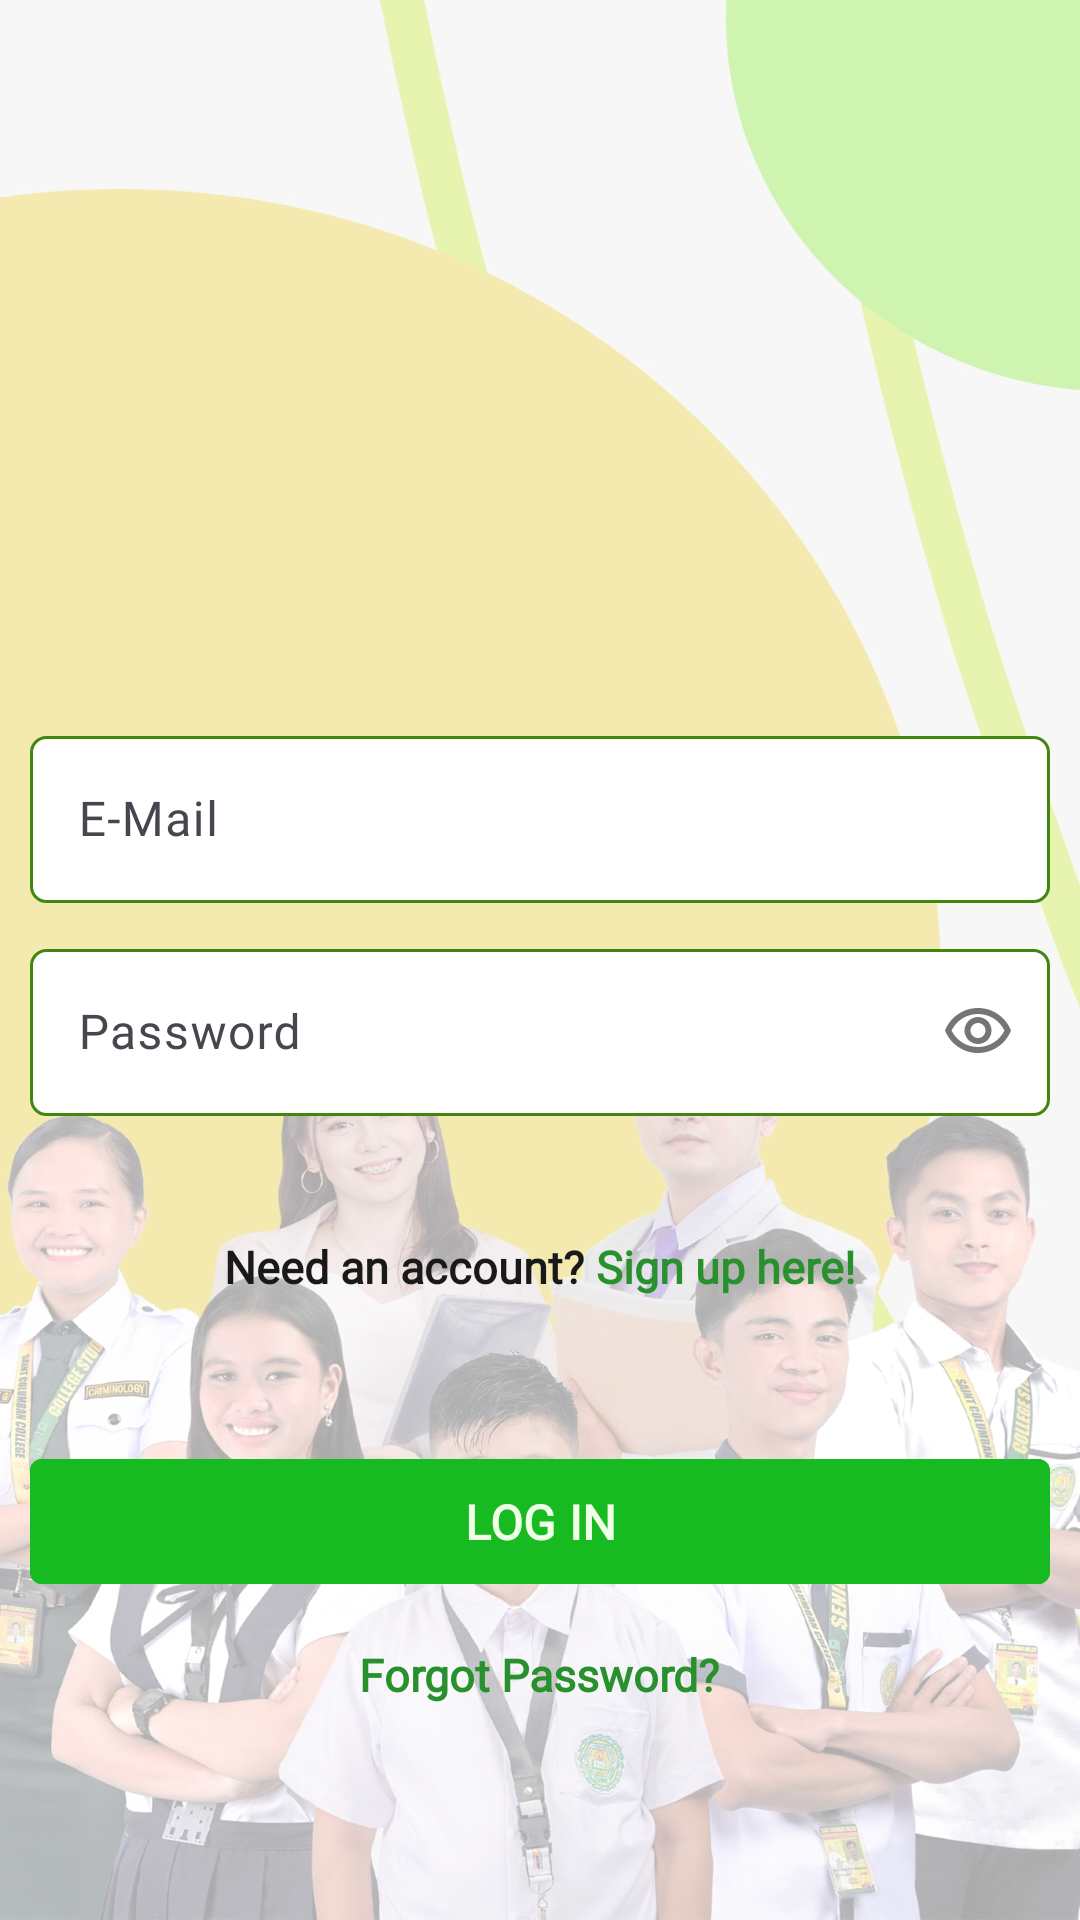

Reconstruct the res/layout file that produces this screen, plus the resources it refers to.
<!-- AndroidManifest.xml: application theme Theme.AttendanceMonitoring -->
<!-- res/layout/activity_login.xml -->
<?xml version="1.0" encoding="utf-8"?>
<ScrollView xmlns:android="http://schemas.android.com/apk/res/android"
    xmlns:app="http://schemas.android.com/apk/res-auto"
    xmlns:tools="http://schemas.android.com/tools"
    android:layout_width="match_parent"
    android:layout_height="match_parent"
    android:background="@drawable/scc_people_bitmap_1"
    android:id="@+id/studentDashboard"
    tools:context=".LoginActivity">

    <LinearLayout
        android:id="@+id/relative1"
        android:layout_width="match_parent"
        android:orientation="vertical"
        android:gravity="center_horizontal"
        android:layout_height="match_parent">

        <ImageView
            android:id="@+id/bgImage"
            android:layout_width="200dp"
            android:layout_height="200dp"
            android:layout_centerHorizontal="true"
            android:layout_marginTop="30dp"
            android:contentDescription="LOGO"
            android:src="@drawable/newlogoscc" />

        <com.google.android.material.textfield.TextInputLayout
            android:id="@+id/txtLayout1"
            android:layout_width="match_parent"
            android:layout_height="wrap_content"
            android:layout_below="@id/bgImage"
            android:layout_marginStart="10dp"
            android:layout_marginTop="10dp"
            android:layout_marginEnd="10dp"
            android:layout_marginBottom="10dp"
            android:hint="@string/e_mail"
            app:boxBackgroundColor="@color/white">

            <com.google.android.material.textfield.TextInputEditText
                android:id="@+id/txtEmailLogin"
                android:layout_width="match_parent"
                android:layout_height="wrap_content"
                android:background="@drawable/rounded_textbox"
                android:fontFamily="@font/montserrat_light"

                android:inputType="textEmailAddress"
                android:textColor="@color/black" />
        </com.google.android.material.textfield.TextInputLayout>



        <com.google.android.material.textfield.TextInputLayout
            android:id="@+id/passwordLayout"
            android:layout_width="match_parent"
            android:layout_marginStart="10dp"
            android:layout_marginEnd="10dp"
            android:layout_marginBottom="10dp"
            android:layout_height="wrap_content"
            app:passwordToggleEnabled="true"
            android:layout_weight="1"
            app:passwordToggleDrawable="@drawable/outline_visibility_24"
            android:layout_below="@id/txtLayout1"
            android:hint="@string/password">

            <com.google.android.material.textfield.TextInputEditText
                android:id="@+id/txtPasswordLogin"
                android:layout_width="match_parent"
                android:layout_height="wrap_content"
                android:background="@drawable/rounded_textbox"
                android:fontFamily="@font/montserrat_light"
                android:inputType="textPassword"
                android:textColor="@color/black" />
        </com.google.android.material.textfield.TextInputLayout>

        <LinearLayout
            android:id="@+id/linear1"
            android:layout_width="match_parent"
            android:layout_height="wrap_content"
            android:layout_below="@id/txtLayout2"
            android:layout_marginTop="10dp"
            android:layout_marginBottom="10dp"
            android:gravity="center|center_vertical"
            android:orientation="horizontal"
            android:paddingVertical="20dp">

            <TextView
                android:layout_width="wrap_content"
                android:layout_height="wrap_content"
                android:fontFamily="@font/montserrat_light"
                android:text="Need an account?"
                android:textColor="#181918"
                android:textSize="15sp"
                android:textStyle="bold" />

            <TextView
                android:id="@+id/txtRegAccount"
                android:layout_width="wrap_content"
                android:layout_height="wrap_content"
                android:layout_marginStart="4dp"
                android:fontFamily="@font/montserrat_light"
                android:text="Sign up here!"
                android:textColor="#28912E"
                android:textSize="15sp"
                android:textStyle="bold" />
        </LinearLayout>

        <com.google.android.material.button.MaterialButton
            android:id="@+id/btnLogin"
            android:layout_width="match_parent"
            android:layout_height="wrap_content"
            android:layout_marginStart="10dp"
            android:layout_marginTop="20dp"
            android:layout_marginEnd="10dp"
            android:backgroundTint="#18BA21"
            app:cornerRadius="4dp"
            android:fontFamily="@font/montserrat_reg"
            android:padding="10dp"
            android:text="LOG IN"
            android:textColor="#F0FFE8"
            android:textSize="16sp"
            android:textStyle="bold" />

        <TextView
            android:id="@+id/btnResetPassword"
            android:layout_width="wrap_content"
            android:layout_height="wrap_content"
            android:layout_marginTop="16dp"
            android:fontFamily="@font/montserrat_light"
            android:text="Forgot Password?"
            android:textColor="#28912E"
            android:textSize="15sp"
            android:textStyle="bold" />

        <ProgressBar
            android:id="@+id/progressLogin"
            android:layout_width="wrap_content"
            android:layout_height="wrap_content"
            android:layout_below="@id/btnLogin"
            android:layout_centerHorizontal="true"
            android:visibility="invisible" />

    </LinearLayout>


</ScrollView>
<!-- resources referenced by this layout -->
<resources>
  <color name="black">#FF000000</color>
  <color name="white">#FFFFFFFF</color>
  <!-- drawable outline_visibility_24 (drawable) -->
  <vector android:height="24dp" android:tint="#1C1F1C"
      android:viewportHeight="24" android:viewportWidth="24"
      android:width="24dp" xmlns:android="http://schemas.android.com/apk/res/android">
      <path android:fillColor="@android:color/white" android:pathData="M12,6c3.79,0 7.17,2.13 8.82,5.5C19.17,14.87 15.79,17 12,17s-7.17,-2.13 -8.82,-5.5C4.83,8.13 8.21,6 12,6m0,-2C7,4 2.73,7.11 1,11.5 2.73,15.89 7,19 12,19s9.27,-3.11 11,-7.5C21.27,7.11 17,4 12,4zM12,9c1.38,0 2.5,1.12 2.5,2.5S13.38,14 12,14s-2.5,-1.12 -2.5,-2.5S10.62,9 12,9m0,-2c-2.48,0 -4.5,2.02 -4.5,4.5S9.52,16 12,16s4.5,-2.02 4.5,-4.5S14.48,7 12,7z"/>
  </vector>
  <!-- drawable rounded_textbox (drawable) -->
  <?xml version="1.0" encoding="utf-8"?>
  <shape xmlns:android="http://schemas.android.com/apk/res/android" >
      <corners android:radius="5dp" />
      <stroke android:color="#41870F" android:width="1dp"/>
      <padding android:left="20dp"/>
      <solid android:color="@color/white"/>
  </shape>
  <!-- drawable scc_people_bitmap_1: jpg bitmap (drawable, 677137 bytes) -->
  <string name="e_mail">E-Mail</string>
  <string name="password">Password</string>
  <style name="Theme.AttendanceMonitoring" parent="Base.Theme.AttendanceMonitoring" />
  <style name="Base.Theme.AttendanceMonitoring" parent="Theme.Material3.DayNight.NoActionBar">
          
          
      </style>
</resources>
